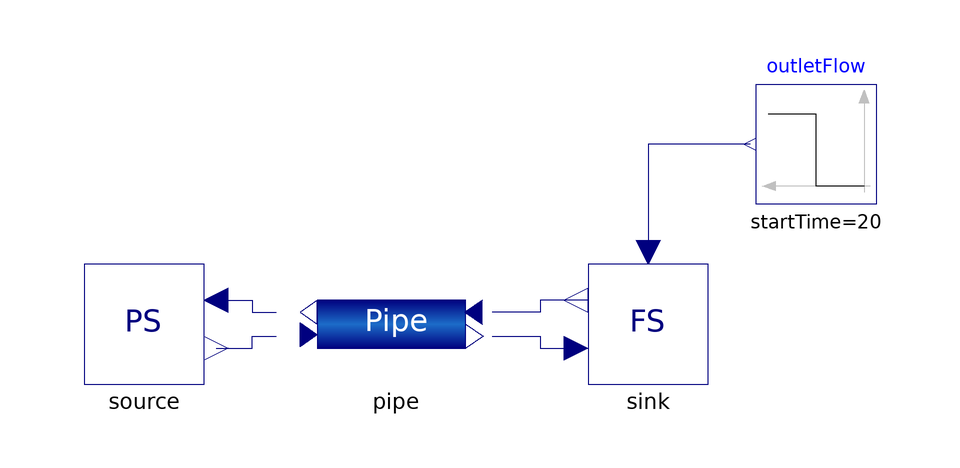

The component connection diagram of the Modelica model below, drawn from its own Placement and Line annotations.

model System
    FS sink annotation(
      Placement(transformation(extent = {{32, -10}, {52, 10}})));
    PS source(P = 961100) annotation(
      Placement(transformation(extent = {{-52, -10}, {-32, 10}})));
    Pipe pipe(V = 8.83125, Av = 0.00404137, T_env = 293.15, P_start = 816677) annotation(
      Placement(transformation(extent = {{-16, -10}, {16, 10}})));
    Modelica.Blocks.Sources.Step outletFlow(offset = 5.2, startTime = 20, height = 0.8) annotation(
      Placement(visible = true, transformation(origin = {70, 30}, extent = {{10, -10}, {-10, 10}}, rotation = 0)));
  equation
    connect(outletFlow.y, sink.f_in) annotation(
      Line(points = {{59, 30}, {42, 30}, {42, 10}}, color = {0, 0, 127}));
    connect(source.P_L, pipe.P_E) annotation(
      Line(points = {{-30, -4}, {-24, -4}, {-24, -2}, {-20, -2}, {-20, -2}}, color = {0, 0, 127}));
    connect(source.f_L, pipe.f_E) annotation(
      Line(points = {{-30, 4}, {-24, 4}, {-24, 2}, {-22, 2}, {-22, 2}, {-20, 2}}, color = {0, 0, 127}));
    connect(sink.f_L, pipe.f_L) annotation(
      Line(points = {{32, 4}, {24, 4}, {24, 2}, {16, 2}}, color = {0, 0, 127}));
    connect(pipe.P_L, sink.P_L) annotation(
      Line(points = {{16, -2}, {24, -2}, {24, -4}, {32, -4}, {32, -4}}, color = {0, 0, 127}));
    annotation(
      Icon(coordinateSystem(preserveAspectRatio = false)),
      Diagram(coordinateSystem(preserveAspectRatio = false)),
      experiment(StopTime = 100));
  end System;